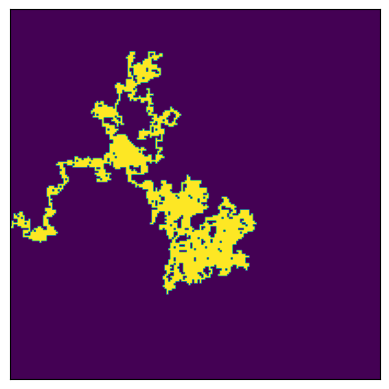

Write the Python code that produced this figure.
# -*- coding: utf-8 -*-
"""
Created on 01/06/2021

[redacted]

Plots the path of a random walker. Simulation finishes once the walker 
reaches the edge of the grid 


"""

import random
import numpy as np
import matplotlib.pyplot as plt

class randomWalker:
     def __init__(self, x, y):
         self.x = x
         self.y = y
         
     def moveWalker(self, amount_x, amount_y):
         self.x = self.x + amount_x
         self.y = self.y + amount_y

gridSize = 200

dx = np.array([1, 0])
dy = np.array([0, 1])
steps = [dx, -dx, dy, -dy]

grid = np.zeros([gridSize+1, gridSize+1])

ctr = 0
walking = True

walker = randomWalker(int(gridSize/2), int(gridSize/2))

while(walking == True):
    amount_x, amount_y = random.choice(steps)
    walker.moveWalker(amount_x, 0)
    walker.moveWalker(0, amount_y)

    if walker.x > gridSize or walker.y > gridSize or walker.y < 0 or walker.x < 0:
        walking == False
        break

    grid[walker.x, walker.y] = 1

    ctr = ctr + 1

    if ctr % 100 == 0:
        print(ctr)
        plt.imsave('randomWalk' + str(ctr) + '.png', grid)

plt.figure()
plt.imshow(grid)
plt.xticks([])
plt.yticks([])

